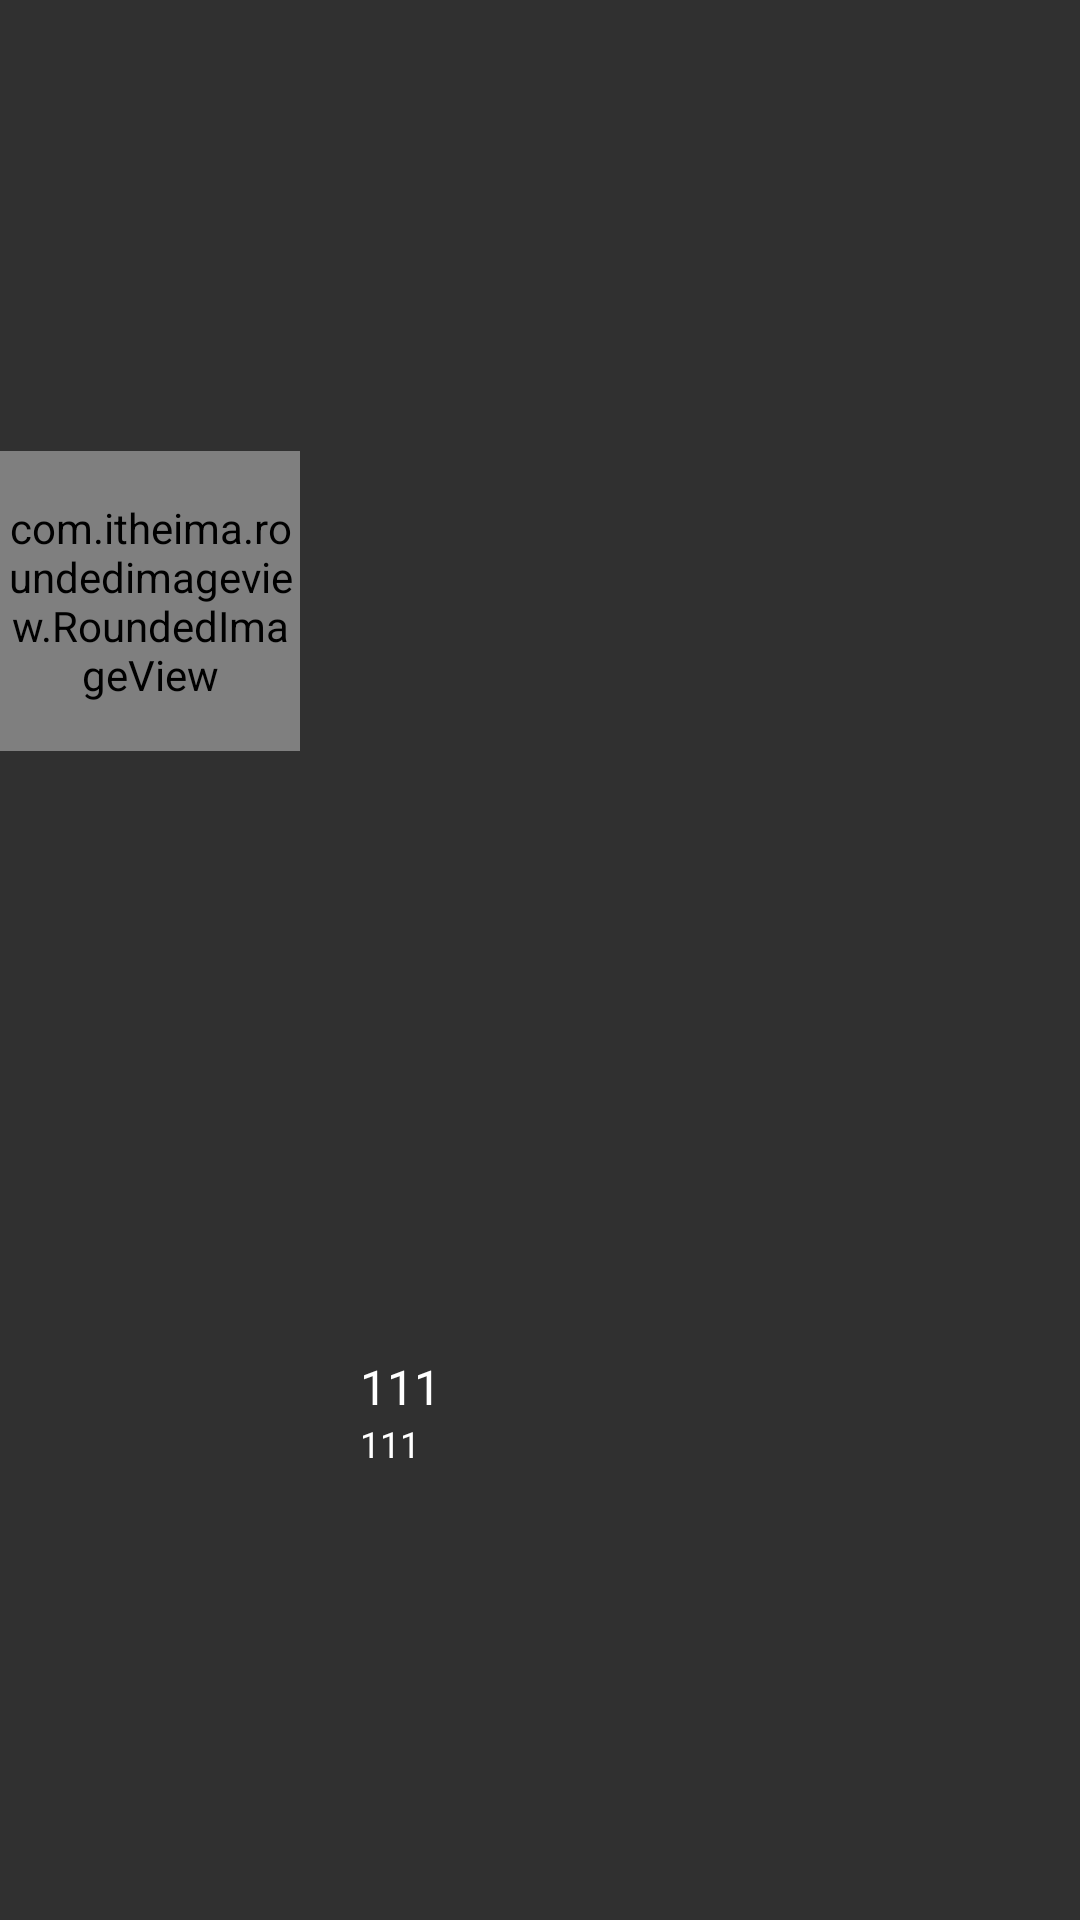

Reconstruct the res/layout file that produces this screen, plus the resources it refers to.
<!-- AndroidManifest.xml: application theme Theme.Design.NoActionBar -->
<!-- res/layout/layout_item_song.xml -->
<?xml version="1.0" encoding="utf-8"?>
<RelativeLayout xmlns:android="http://schemas.android.com/apk/res/android"
    xmlns:app="http://schemas.android.com/apk/res-auto"
    android:layout_width="match_parent"
    android:layout_height="wrap_content"
    android:layout_marginTop="20dp"
    android:layout_marginStart="20dp"
    android:id="@+id/root"
    android:gravity="center_vertical">

    <com.itheima.roundedimageview.RoundedImageView
        android:id="@+id/cover"
        android:layout_width="100dp"
        android:layout_height="100dp"
        android:layout_marginEnd="20dp"
        app:riv_oval="true" />

    <LinearLayout
        android:layout_width="match_parent"
        android:layout_height="wrap_content"
        android:layout_toEndOf="@+id/cover"
        android:layout_centerVertical="true"
        android:layout_toStartOf="@+id/more"
        android:orientation="vertical">

        <TextView
            android:id="@+id/song"
            android:layout_width="wrap_content"
            android:textColor="@color/white"
            android:textSize="16sp"
            android:text="111"
            android:layout_height="wrap_content"/>

        <TextView
            android:id="@+id/artist"
            android:layout_width="wrap_content"
            android:textColor="@color/white"
            android:textSize="12sp"
            android:text="111"
            android:layout_height="wrap_content"/>
    </LinearLayout>

    <ImageView
        android:id="@+id/more"
        android:layout_width="?actionBarSize"
        android:layout_height="wrap_content"
        android:layout_alignParentEnd="true"
        android:layout_centerVertical="true"
        android:src="@drawable/ic_menu_vertical"/>

</RelativeLayout>
<!-- resources referenced by this layout -->
<resources>
  <color name="white">#ffffff</color>
</resources>
